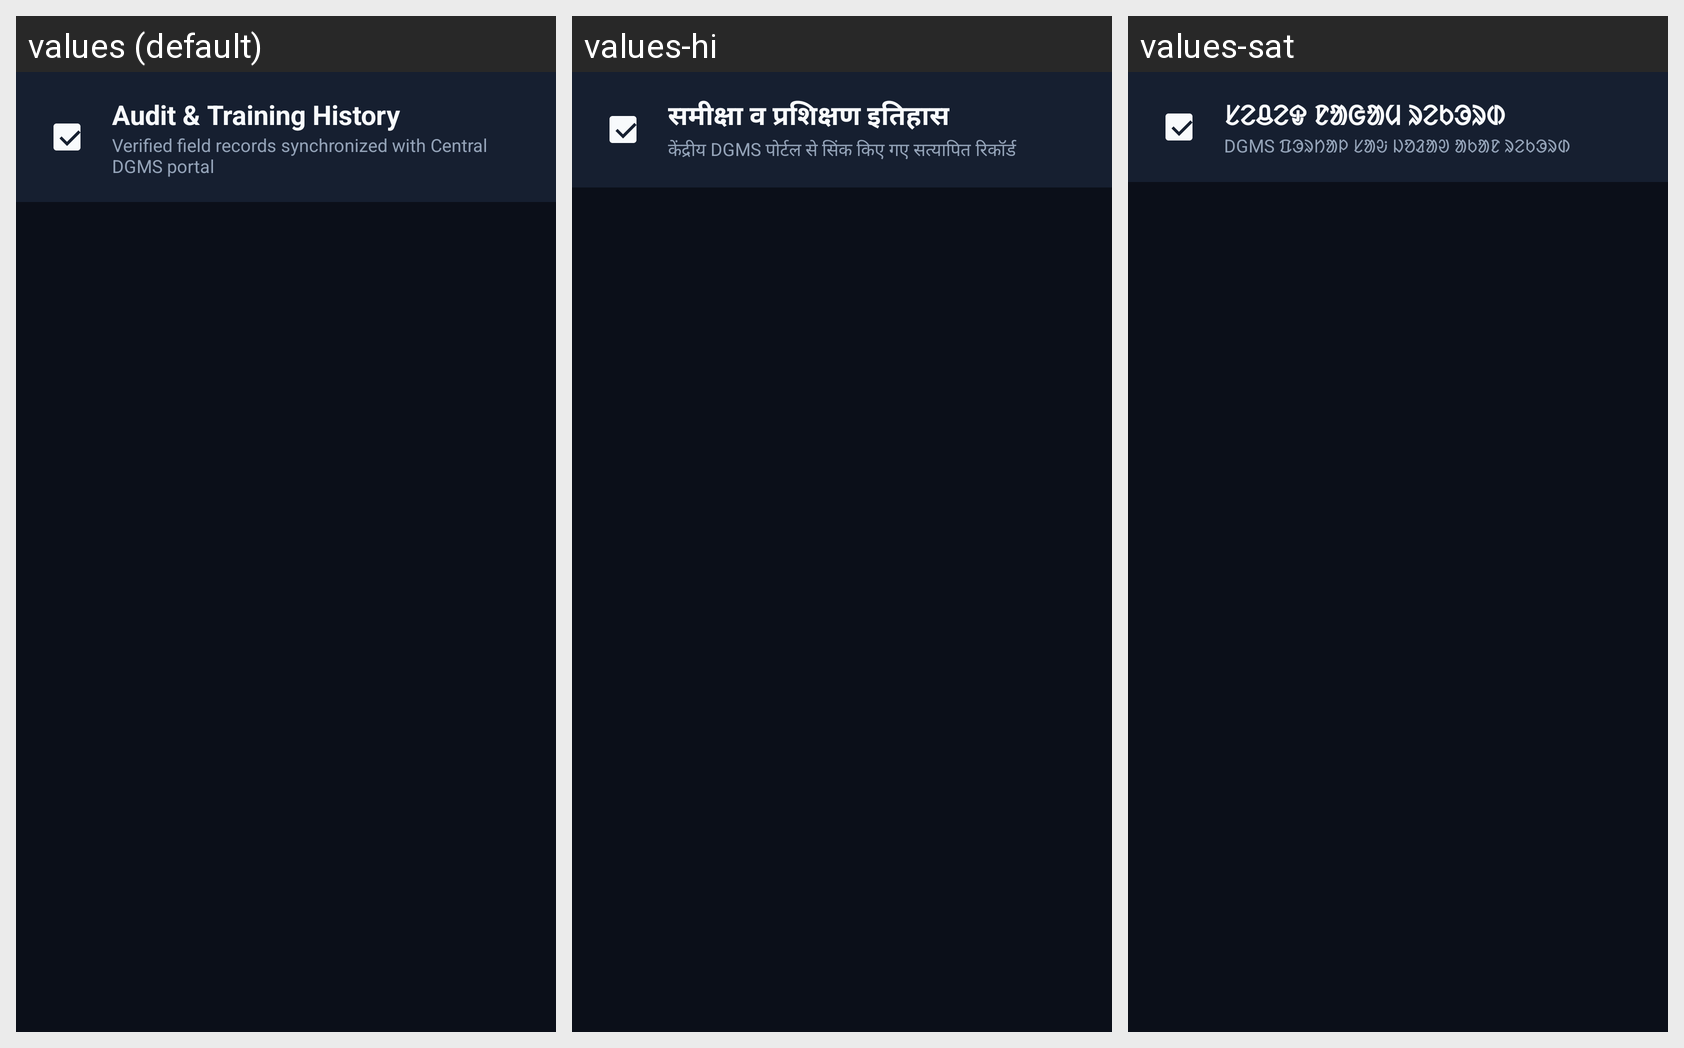

This grid shows one Android layout under several languages. Give, for every string resource on the screen, its name, the default text and each shown locale's text.
Android screen res/layout/activity_training_history.xml rendered under 3 locales, left to right: values (default), values-hi, values-sat. Device: Nexus 5 (rendered at 1080×1920; each locale shown at half size, 540×960, under a caption strip naming it); theme Theme.SafetyAR.
Strings drawn on this screen, with the default value and each locale's value (text and hints the layout hard-codes, and strings that could not be matched under every locale, appear in the picture but are not listed):

history_title
  values: Audit & Training History
  values-hi: समीक्षा व प्रशिक्षण इतिहास
  values-sat: ᱥᱮᱪᱮᱫ ᱱᱟᱜᱟᱢ ᱨᱮᱠᱳᱨᱰ

history_subtitle
  values: Verified field records synchronized with Central DGMS portal
  values-hi: केंद्रीय DGMS पोर्टल से सिंक किए गए सत्यापित रिकॉर्ड
  values-sat: DGMS ᱯᱳᱨᱴᱟᱞ ᱥᱟᱶ ᱡᱚᱲᱟᱣ ᱟᱠᱟᱱ ᱨᱮᱠᱳᱨᱰ
